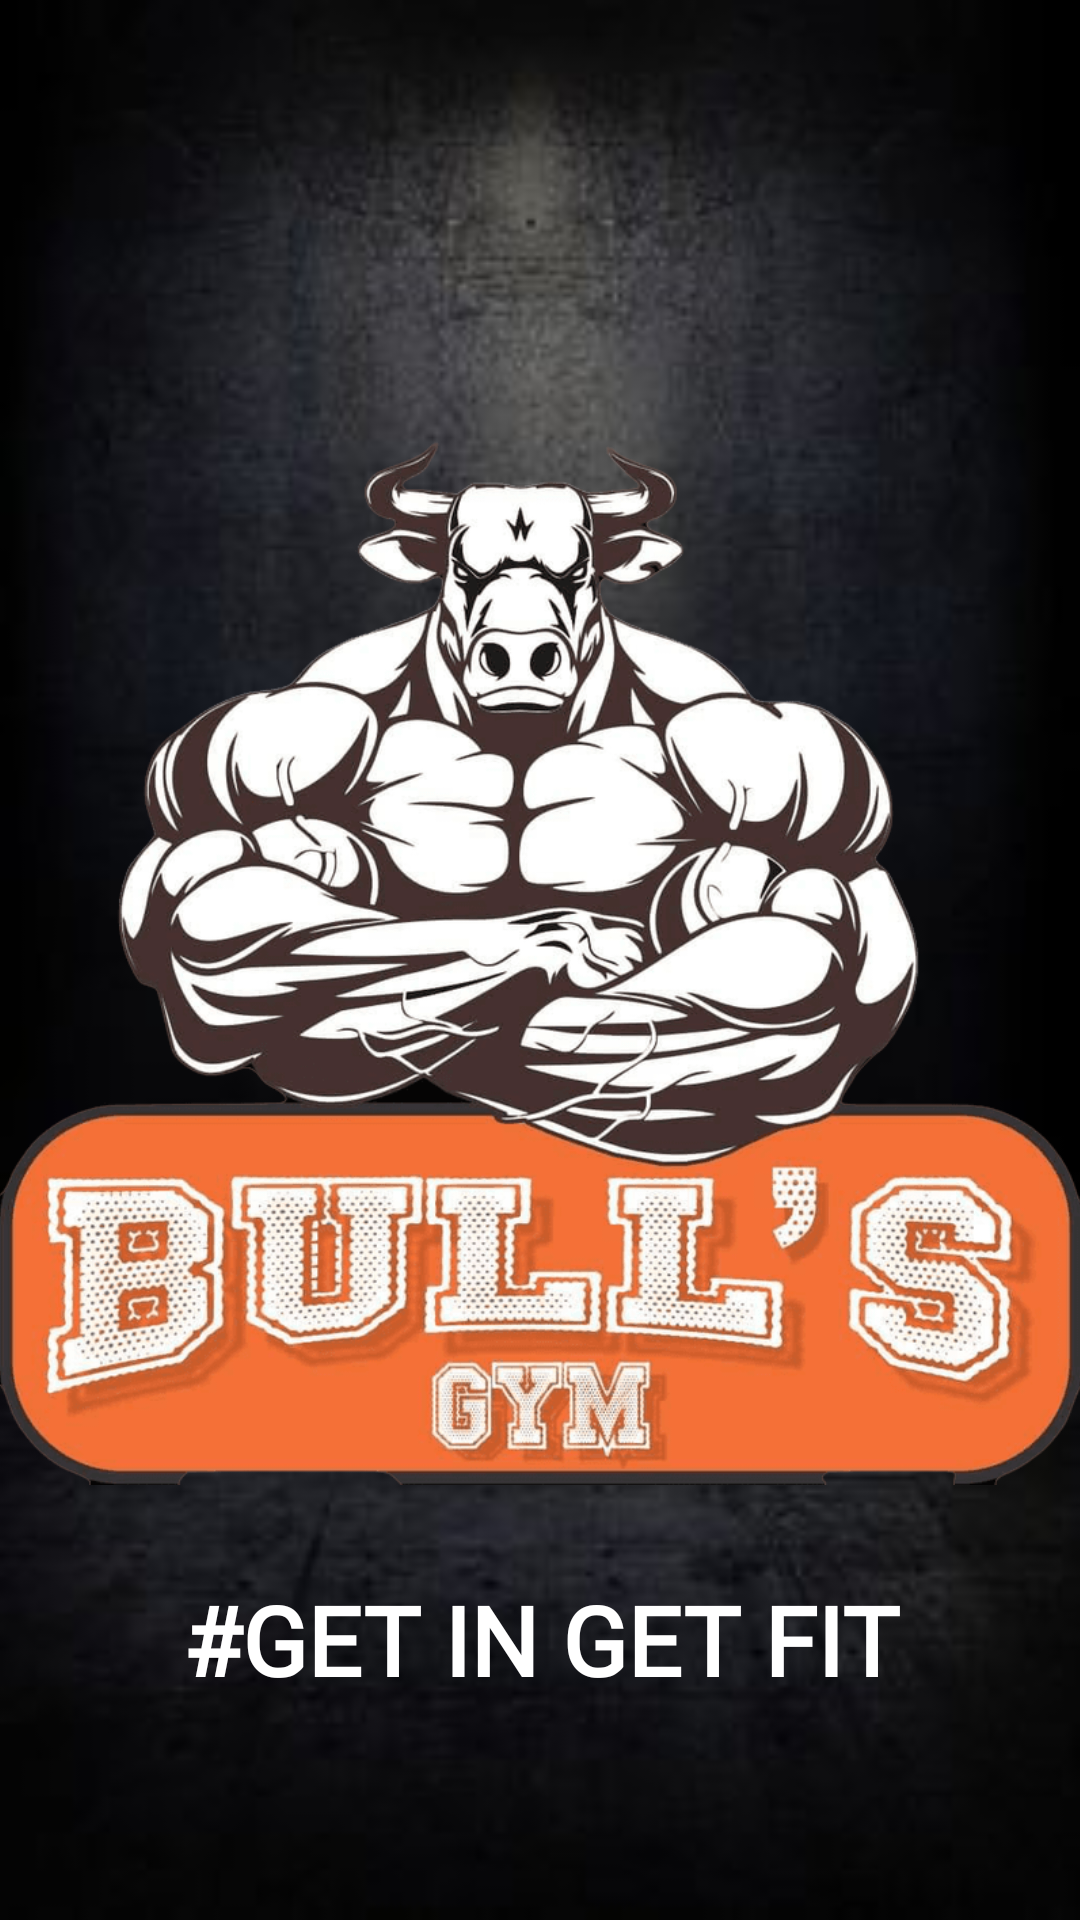

This screen was rendered from an Android layout file. Write that file and the resources it references.
<!-- AndroidManifest.xml: application theme Theme.BullsGym -->
<!-- res/layout/activity_splash.xml -->
<?xml version="1.0" encoding="utf-8"?>
<androidx.constraintlayout.widget.ConstraintLayout xmlns:android="http://schemas.android.com/apk/res/android"
    xmlns:app="http://schemas.android.com/apk/res-auto"
    xmlns:tools="http://schemas.android.com/tools"
    android:layout_width="match_parent"
    android:layout_height="match_parent"
    android:background="@drawable/main_bg"
    tools:context=".SplashActivity">

    <ImageView
        android:id="@+id/splashiv"
        android:layout_width="850dp"
        android:layout_height="350dp"
        android:src="@drawable/new_bg"
        app:layout_constraintBottom_toBottomOf="parent"
        app:layout_constraintEnd_toEndOf="parent"
        app:layout_constraintStart_toStartOf="parent"
        app:layout_constraintTop_toTopOf="parent" />

    <TextView
        android:layout_width="match_parent"
        android:layout_height="wrap_content"
        android:layout_marginTop="20dp"
        android:fontFamily="@font/black_ops_one"
        android:padding="10dp"
        android:text="#GET IN GET FIT"
        android:textAlignment="center"
        android:textColor="@color/white"
        android:textSize="32sp"
        android:textStyle="bold"
        app:layout_constraintEnd_toEndOf="parent"
        app:layout_constraintStart_toStartOf="parent"
        app:layout_constraintTop_toBottomOf="@+id/splashiv" />

</androidx.constraintlayout.widget.ConstraintLayout>
<!-- resources referenced by this layout -->
<resources>
  <color name="white">#FFFFFFFF</color>
  <!-- drawable main_bg: jpg bitmap (drawable, 10905 bytes) -->
  <!-- drawable new_bg: png bitmap (drawable, 162789 bytes) -->
  <style name="Theme.BullsGym" parent="Base.Theme.BullsGym" />
  <style name="Base.Theme.BullsGym" parent="Theme.Material3.DayNight.NoActionBar">
          
           <item name="colorPrimary">@color/blue</item>
          <item name="colorPrimaryVariant">@color/blue</item>
          <item name="android:statusBarColor">@color/blue</item>
      </style>
  <color name="blue">#4B78EE</color>
</resources>
